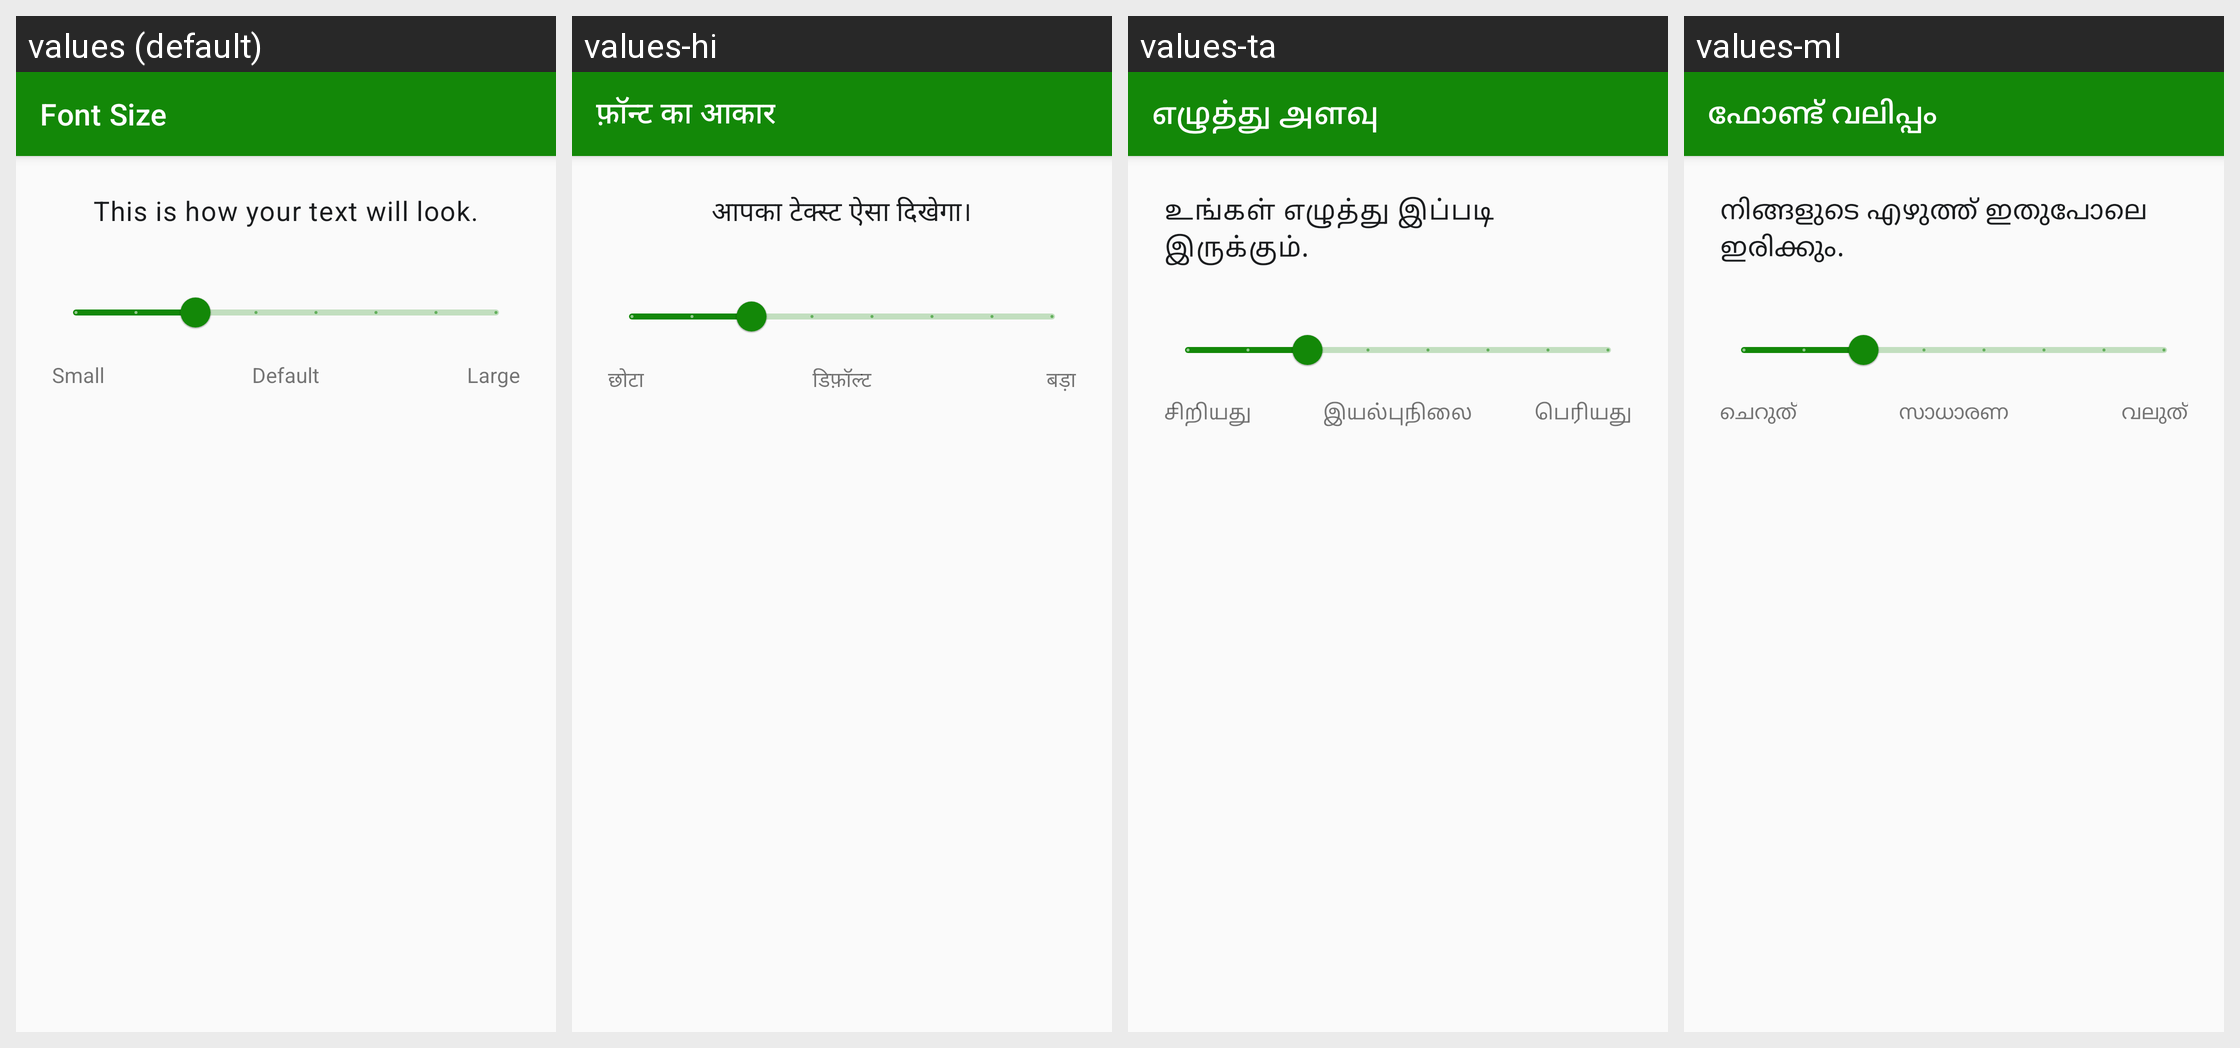

The same Android screen rendered under several of its app's locales, left to right. List the strings drawn on it with the default value and each locale's translation.
Android screen res/layout/activity_font_size.xml rendered under 4 locales, left to right: values (default), values-hi, values-ta, values-ml. Device: Nexus 5 (rendered at 1080×1920; each locale shown at half size, 540×960, under a caption strip naming it); theme Theme.MittiMitra.
Other locales in the repository, not shown: values-as, values-bn, values-brx, values-grt, values-gu, values-kn, values-lus, values-mni, values-mr, values-pa, values-te.
Strings drawn on this screen, with the default value and each locale's value (text and hints the layout hard-codes, and strings that could not be matched under every locale, appear in the picture but are not listed):

font_size_title
  values: Font Size
  values-hi: फ़ॉन्ट का आकार
  values-ta: எழுத்து அளவு
  values-ml: ഫോണ്ട് വലിപ്പം

font_size_sample
  values: This is how your text will look.
  values-hi: आपका टेक्स्ट ऐसा दिखेगा।
  values-ta: உங்கள் எழுத்து இப்படி இருக்கும்.
  values-ml: നിങ്ങളുടെ എഴുത്ത് ഇതുപോലെ ഇരിക്കും.

font_size_small
  values: Small
  values-hi: छोटा
  values-ta: சிறியது
  values-ml: ചെറുത്

font_size_default
  values: Default
  values-hi: डिफ़ॉल्ट
  values-ta: இயல்புநிலை
  values-ml: സാധാരണ

font_size_large
  values: Large
  values-hi: बड़ा
  values-ta: பெரியது
  values-ml: വലുത്
